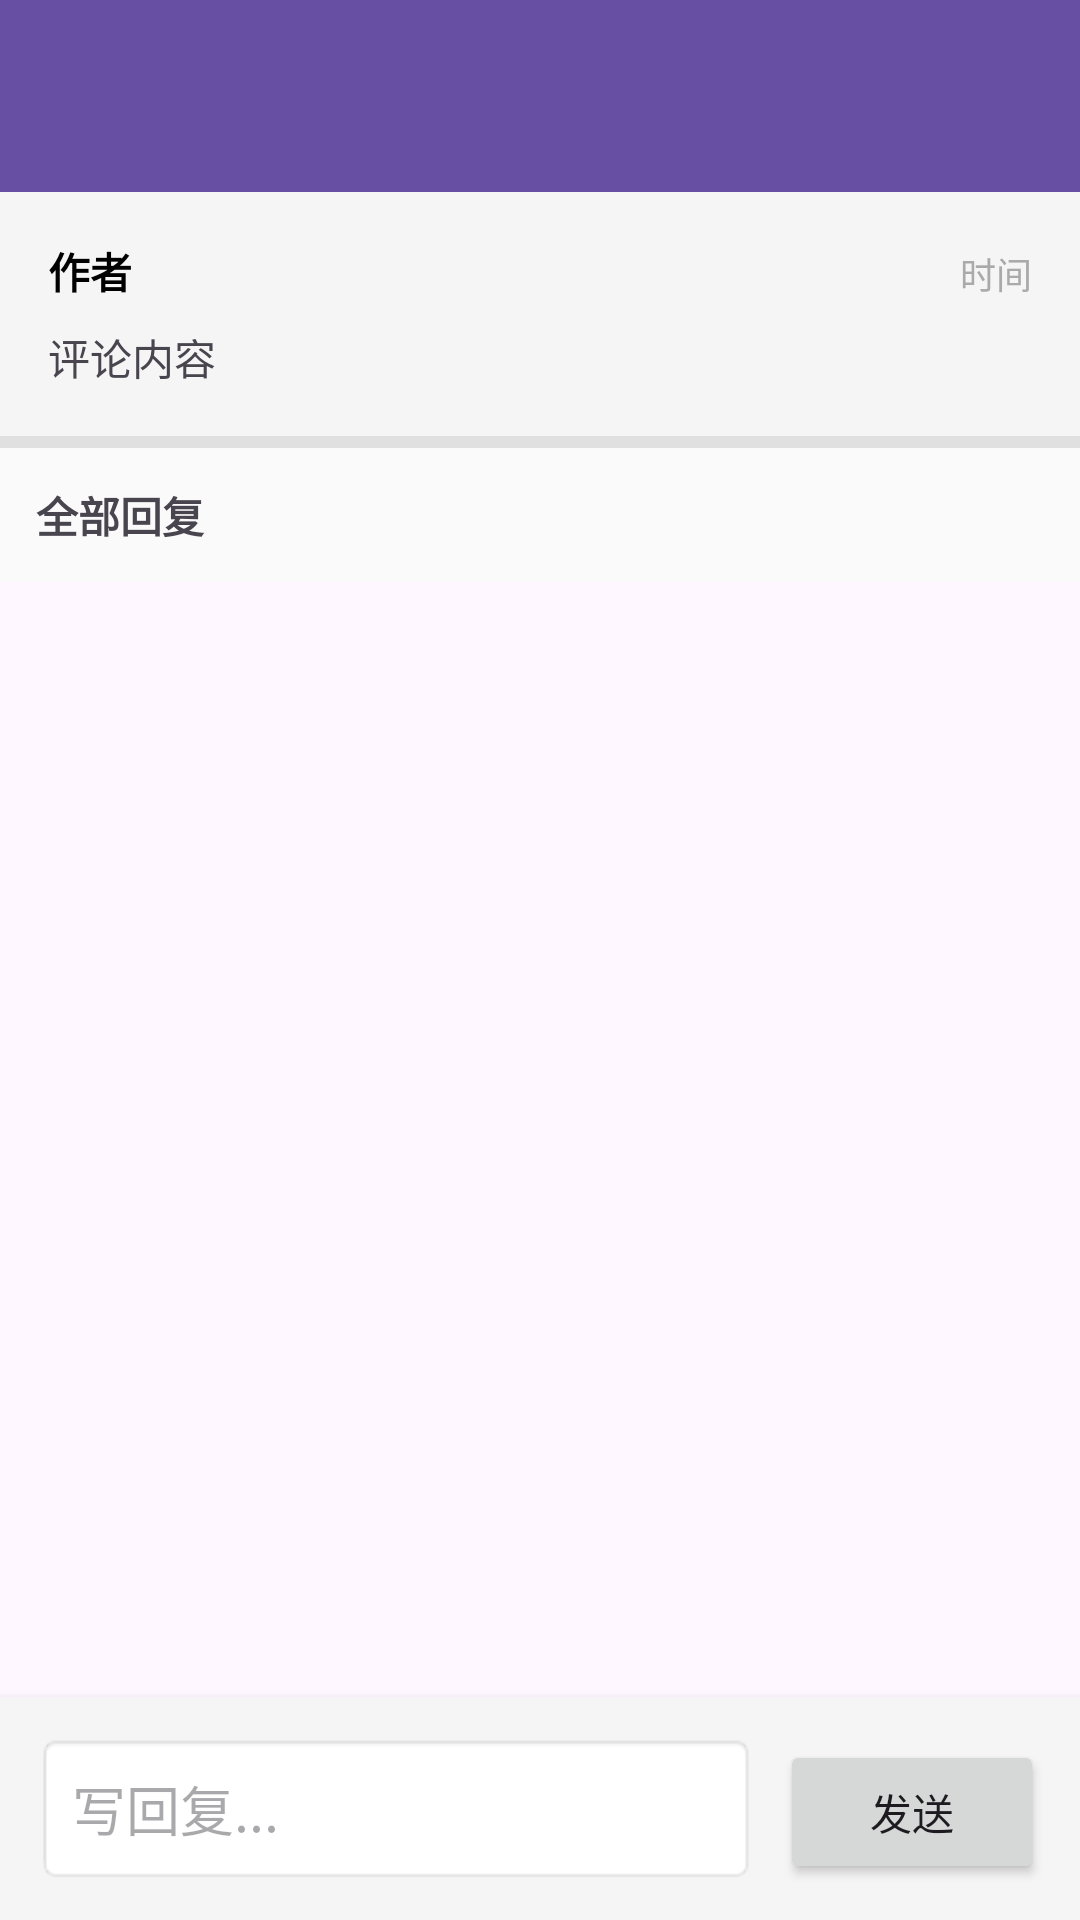

Produce the Android XML layout that renders to this screen, including the resource entries it uses.
<!-- AndroidManifest.xml: application theme Theme.No1 -->
<!-- res/layout/activity_comment_detail.xml -->
<?xml version="1.0" encoding="utf-8"?>
<LinearLayout xmlns:android="http://schemas.android.com/apk/res/android"
    android:layout_width="match_parent"
    android:layout_height="match_parent"
    android:orientation="vertical">

    <androidx.appcompat.widget.Toolbar
        android:id="@+id/toolbar"
        android:layout_width="match_parent"
        android:layout_height="?attr/actionBarSize"
        android:background="?attr/colorPrimary"
        android:theme="@style/ThemeOverlay.AppCompat.Dark.ActionBar" />

    <LinearLayout
        android:id="@+id/originalCommentLayout"
        android:layout_width="match_parent"
        android:layout_height="wrap_content"
        android:orientation="vertical"
        android:padding="16dp"
        android:background="#F5F5F5">

        <LinearLayout
            android:layout_width="match_parent"
            android:layout_height="wrap_content"
            android:orientation="horizontal">

            <TextView
                android:id="@+id/commentAuthor"
                android:layout_width="0dp"
                android:layout_height="wrap_content"
                android:layout_weight="1"
                android:text="作者"
                android:textSize="14sp"
                android:textStyle="bold"
                android:textColor="@android:color/black" />

            <TextView
                android:id="@+id/commentTime"
                android:layout_width="wrap_content"
                android:layout_height="wrap_content"
                android:text="时间"
                android:textSize="12sp"
                android:textColor="@android:color/darker_gray" />

        </LinearLayout>

        <TextView
            android:id="@+id/commentContent"
            android:layout_width="match_parent"
            android:layout_height="wrap_content"
            android:layout_marginTop="8dp"
            android:text="评论内容"
            android:textSize="14sp"
            android:lineSpacingExtra="2dp" />

    </LinearLayout>

    <View
        android:layout_width="match_parent"
        android:layout_height="4dp"
        android:background="#E0E0E0" />

    <TextView
        android:layout_width="match_parent"
        android:layout_height="wrap_content"
        android:padding="12dp"
        android:text="全部回复"
        android:textSize="14sp"
        android:textStyle="bold"
        android:background="#FAFAFA" />

    <FrameLayout
        android:layout_width="match_parent"
        android:layout_height="0dp"
        android:layout_weight="1">

        <ProgressBar
            android:id="@+id/progressBar"
            android:layout_width="wrap_content"
            android:layout_height="wrap_content"
            android:layout_gravity="center"
            android:visibility="gone" />

        <TextView
            android:id="@+id/emptyText"
            android:layout_width="match_parent"
            android:layout_height="match_parent"
            android:gravity="center"
            android:text="暂无回复"
            android:textSize="14sp"
            android:visibility="gone" />

        <androidx.recyclerview.widget.RecyclerView
            android:id="@+id/replyRecyclerView"
            android:layout_width="match_parent"
            android:layout_height="match_parent"
            android:padding="8dp" />

    </FrameLayout>

    <LinearLayout
        android:id="@+id/replyBar"
        android:layout_width="match_parent"
        android:layout_height="wrap_content"
        android:orientation="horizontal"
        android:padding="8dp"
        android:background="#E0E0E0"
        android:visibility="gone">

        <TextView
            android:id="@+id/replyHint"
            android:layout_width="0dp"
            android:layout_height="wrap_content"
            android:layout_weight="1"
            android:text="正在回复..."
            android:textSize="12sp"
            android:textColor="@android:color/holo_blue_dark" />

        <TextView
            android:id="@+id/cancelReplyButton"
            android:layout_width="wrap_content"
            android:layout_height="wrap_content"
            android:text="取消"
            android:textSize="12sp"
            android:textColor="@android:color/holo_red_dark"
            android:padding="8dp" />

    </LinearLayout>

    <LinearLayout
        android:layout_width="match_parent"
        android:layout_height="wrap_content"
        android:orientation="horizontal"
        android:padding="12dp"
        android:background="#F5F5F5"
        android:elevation="4dp">

        <EditText
            android:id="@+id/replyInput"
            android:layout_width="0dp"
            android:layout_height="wrap_content"
            android:layout_weight="1"
            android:hint="写回复..."
            android:maxLines="3"
            android:padding="12dp"
            android:background="@android:drawable/editbox_background" />

        <Button
            android:id="@+id/submitButton"
            android:layout_width="wrap_content"
            android:layout_height="wrap_content"
            android:text="发送"
            android:layout_marginStart="8dp" />

    </LinearLayout>

</LinearLayout>
<!-- resources referenced by this layout -->
<resources>
  <style name="Theme.No1" parent="Base.Theme.No1" />
  <style name="Base.Theme.No1" parent="Theme.Material3.DayNight.NoActionBar">
          
          
      </style>
</resources>
